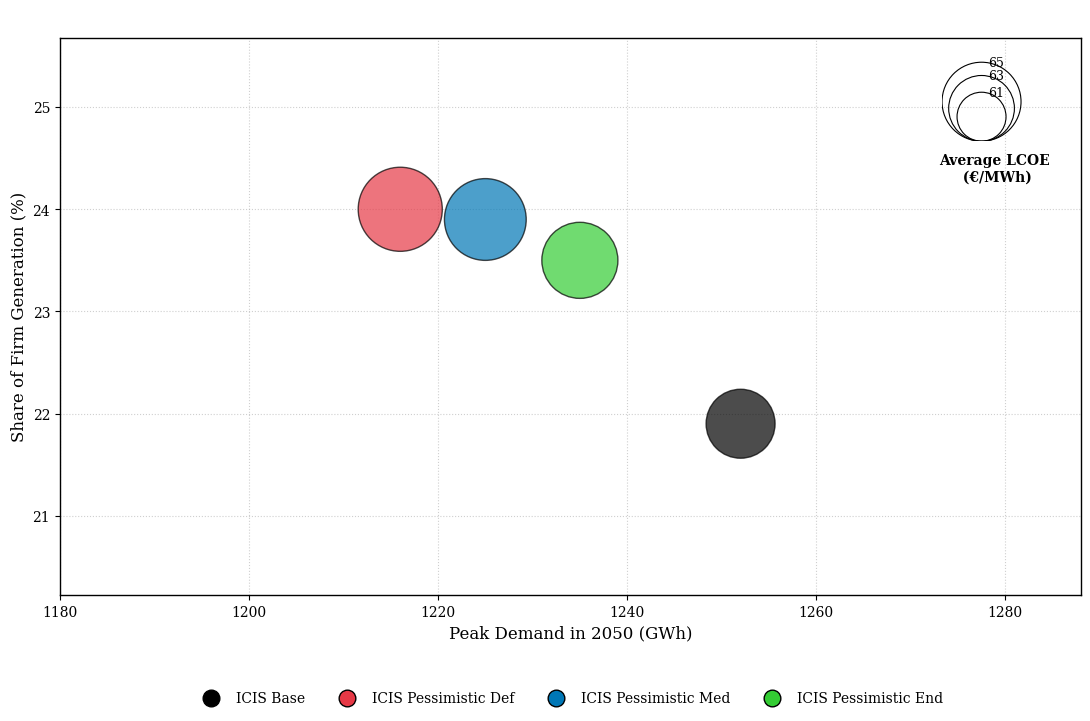

Recreate this plot in Python.

import matplotlib.pyplot as plt
import pandas as pd
import numpy as np
from matplotlib.patches import Circle
from matplotlib.lines import Line2D

# 1. Formatting
plt.rcParams['font.family'] = 'serif'
plt.rcParams['axes.linewidth'] = 1

# 2. Data
scenarios = ['ICIS Base', 'ICIS Pessimistic Def', 'ICIS Pessimistic Med', 'ICIS Pessimistic End']
colors = ['#000000', '#e63946', '#0077b6', '#33CC33']

scenario_values = {
    'ICIS Base': {'Peak2050': 1252, 'FirmShare': 21.9, 'LCOE': 62.2},
    'ICIS Pessimistic Def':  {'Peak2050': 1216, 'FirmShare': 24, 'LCOE': 64},
    'ICIS Pessimistic Med':  {'Peak2050': 1225, 'FirmShare': 23.9, 'LCOE': 63.7},
    'ICIS Pessimistic End':  {'Peak2050': 1235, 'FirmShare': 23.5, 'LCOE': 63},
}

df = pd.DataFrame([{
    'Scenario': s, 'Color': colors[i],
    'X': scenario_values[s]['Peak2050'],
    'Y': scenario_values[s]['FirmShare'],
    'LCOE': scenario_values[s]['LCOE']
} for i, s in enumerate(scenarios)])

# 3. Scaling (Safe range 60-66 to avoid sqrt errors)
LCOE_MIN_SCALE, LCOE_MAX_SCALE = 60, 66

def get_area(lcoe):
    norm = (lcoe - LCOE_MIN_SCALE) / (LCOE_MAX_SCALE - LCOE_MIN_SCALE)
    return 1000 + (norm * 4000)

df['Size'] = df['LCOE'].apply(get_area)

# 4. Main Plot
fig, ax = plt.subplots(figsize=(11, 7), dpi=200)

# Scatter plot
ax.scatter(df['X'], df['Y'], s=df['Size'], c=df['Color'],
           edgecolors='black', linewidth=1.0, alpha=0.7, zorder=5)

# Axis adjustments (Giving more space for large bubbles)
x_pad = (df['X'].max() - df['X'].min()) 
y_pad = (df['Y'].max() - df['Y'].min()) * 0.8
ax.set_xlim(df['X'].min() - x_pad, df['X'].max() + x_pad)
ax.set_ylim(df['Y'].min() - y_pad, df['Y'].max() + y_pad)
ax.grid(True, linestyle=':', alpha=0.6)

# 5. BOTTOM LEGEND: Scenario Colors
legend_elements = [Line2D([0], [0], marker='o', color='w', label=row['Scenario'],
                          markerfacecolor=row['Color'], markersize=12, 
                          markeredgecolor='black') for i, row in df.iterrows()]

ax.legend(handles=legend_elements, loc='upper center', 
          bbox_to_anchor=(0.5, -0.15), ncol=4, frameon=False, fontsize=10)

# 6. SIDE LEGEND: Nested (Concentric) Circles for LCOE
ax_leg = fig.add_axes([0.86, 0.8, 0.12, 0.25]) 
ax_leg.set_aspect('equal')
ax_leg.axis('off')

legend_vals = [65, 63, 61]
def get_radius_for_legend(val):
    return np.sqrt(get_area(val)) / 220 # Adjust divisor if circles look too big/small

for v in sorted(legend_vals, reverse=True):
    r = get_radius_for_legend(v)
    # y=r centers circles on a common bottom line (nesting)
    circle = Circle((0.3, r), r, facecolor='none', edgecolor='black', 
                    linewidth=0.8, transform=ax_leg.transAxes)
    ax_leg.add_patch(circle)
    # Label at top of each circle
    ax_leg.text(0.35, 2*r, f'{v}', transform=ax_leg.transAxes, va='center', fontsize=9)

ax_leg.text(0.4, -0.3, 'Average LCOE\n (€/MWh)', transform=ax_leg.transAxes, 
            ha='center', fontsize=10, fontweight='bold')

# 7. Labels
ax.set_xlabel('Peak Demand in 2050 (GWh)', fontsize=12)
ax.set_ylabel('Share of Firm Generation (%)', fontsize=12)
plt.tight_layout()
# Save with bbox_inches='tight' to capture both legends
plt.savefig('Final_Energy_Plot.png', dpi=300, bbox_inches='tight')
plt.show()
